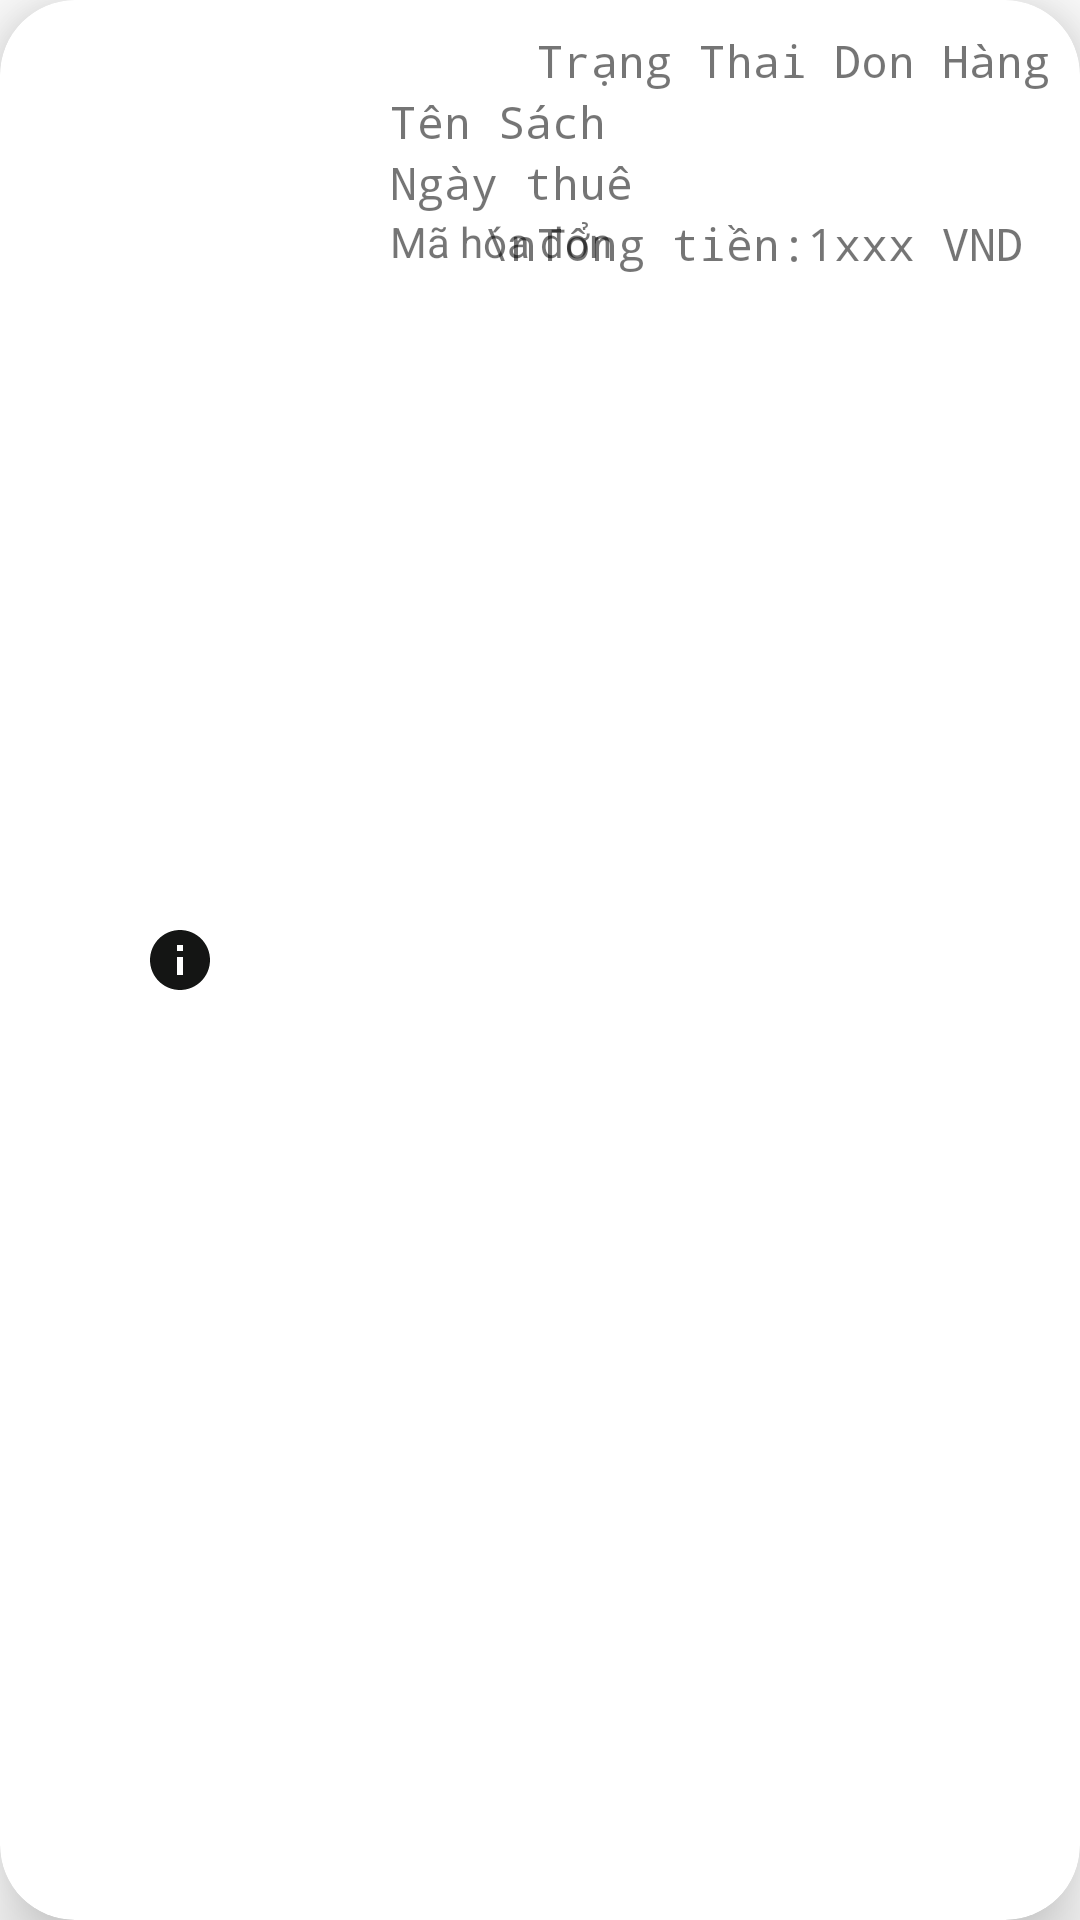

Here is an Android app screen rendered from its layout file. Give the layout XML and the strings, colors and styles it references.
<!-- AndroidManifest.xml: application theme AppTheme.NoStatusBar -->
<!-- res/layout/test.xml -->
<?xml version="1.0" encoding="utf-8"?>
<androidx.cardview.widget.CardView xmlns:android="http://schemas.android.com/apk/res/android"
    xmlns:app="http://schemas.android.com/apk/res-auto"
    android:layout_width="wrap_content"
    android:layout_height="120dp"
    app:cardCornerRadius="25dp"
    app:cardElevation="15dp"
    android:background="#1fb497"
    android:layout_margin="10dp">


    <LinearLayout
        android:orientation="horizontal"
        android:layout_width="match_parent"
        android:weightSum="6"
        android:layout_height="match_parent"
        >
        <ImageView
            android:layout_gravity="center"
            android:id="@+id/btnEdit"
            android:layout_width="0dp"
            android:layout_height="wrap_content"
            android:layout_weight="2"
            android:src="@drawable/baseline_info_24" />
        <RelativeLayout
            android:padding="10dp"
            android:layout_weight="4"
            android:layout_width="0dp"
            android:layout_height="match_parent">


            <TextView
                android:id="@+id/tvNgay"
                android:text="Trạng Thai Don Hàng"
                android:fontFamily="monospace"
                android:textSize="15dp"
                android:textAlignment="textEnd"
                android:layout_width="match_parent"
                android:layout_height="wrap_content"/>
            <TextView
                android:layout_below="@id/tvNgay"
                android:id="@+id/tvMa"
                android:fontFamily="monospace"
                android:textSize="15dp"
                android:text="Tên Sách "
                android:layout_width="wrap_content"
                android:layout_height="wrap_content"/>
            <TextView
                android:text="Ngày thuê "
                android:textSize="15dp"
                android:fontFamily="monospace"
                android:id="@+id/tvTitleTT"
                android:layout_below="@+id/tvMa"
                android:layout_width="wrap_content"
                android:layout_height="wrap_content"/>
            <TextView
                android:layout_below="@+id/tvTitleTT"
                android:id="@+id/tvTT"
                android:text="Mã hóa đơn"
                android:layout_width="wrap_content"
                android:layout_height="wrap_content"/>
            <TextView
                android:layout_below="@+id/tvTitleTT"
                android:text="\nTổng tiền:1xxx VND "
                android:textSize="15dp"
                android:fontFamily="monospace"
                android:id="@+id/tvTongTien"
                android:textAlignment="textEnd"
                android:layout_width="match_parent"
                android:layout_height="wrap_content"/>

        </RelativeLayout>



    </LinearLayout>
</androidx.cardview.widget.CardView>
<!-- resources referenced by this layout -->
<resources>
  <!-- drawable baseline_info_24 (drawable) -->
  <vector android:height="24dp" android:tint="#141514"
      android:viewportHeight="24" android:viewportWidth="24"
      android:width="24dp" xmlns:android="http://schemas.android.com/apk/res/android">
      <path android:fillColor="@android:color/white" android:pathData="M12,2C6.48,2 2,6.48 2,12s4.48,10 10,10 10,-4.48 10,-10S17.52,2 12,2zM13,17h-2v-6h2v6zM13,9h-2L11,7h2v2z"/>
  </vector>
  <style name="AppTheme.NoStatusBar" parent="AppTheme">
          <item name="android:windowFullscreen">true</item>
      </style>
  <style name="AppTheme" parent="Theme.MaterialComponents.Light.DarkActionBar">
          
          <item name="colorPrimary">@color/xanh_btn</item>
      </style>
  <color name="xanh_btn">#1fb497</color>
</resources>
